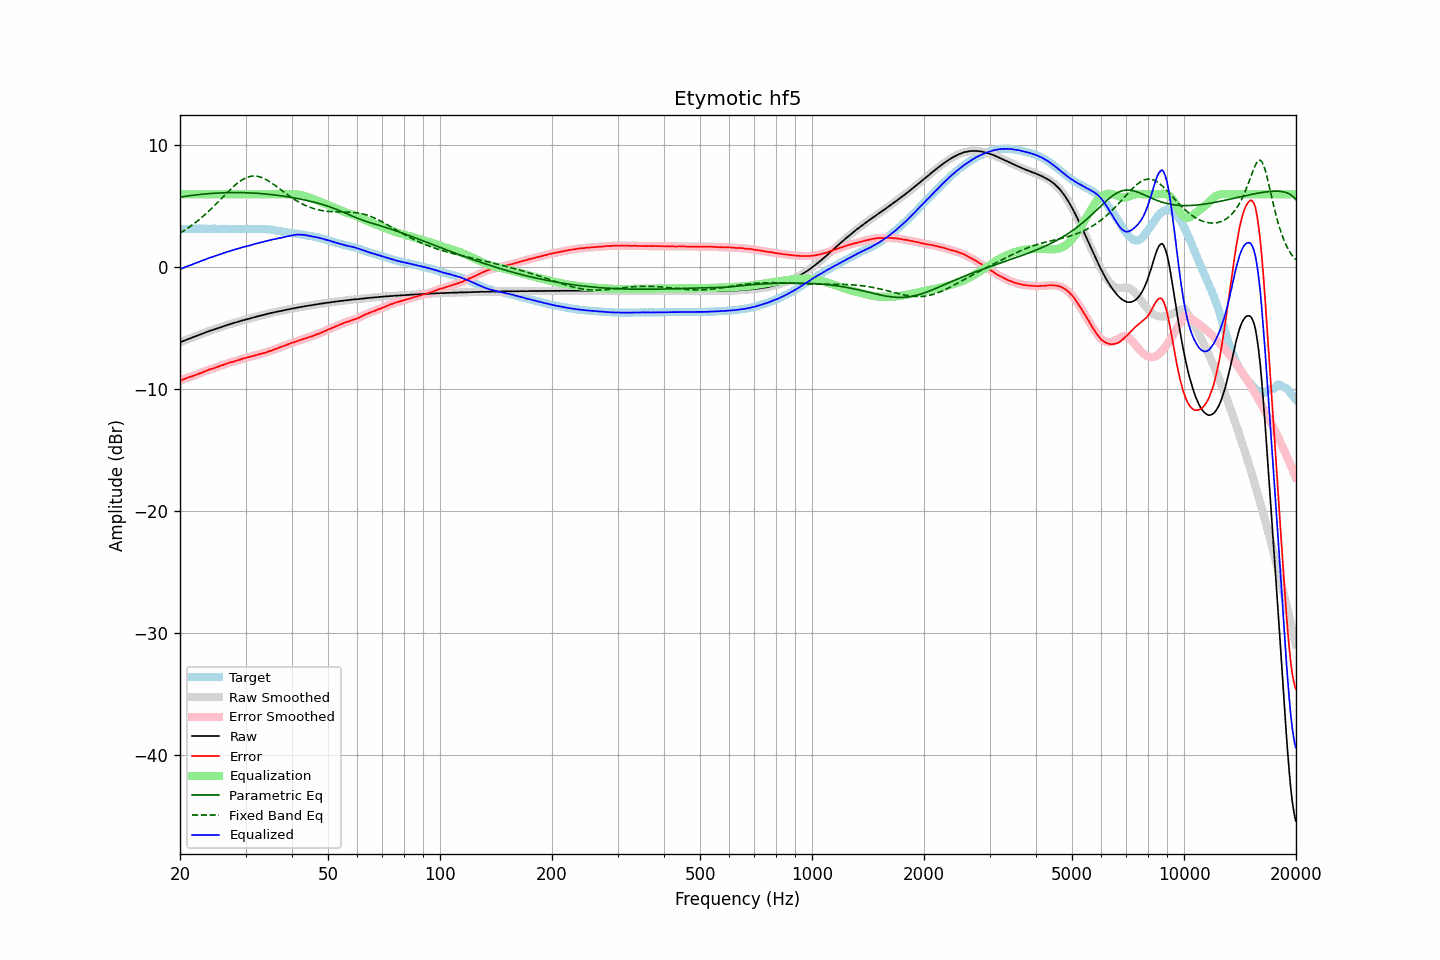

Source data for this figure (header and first rows):
frequency, raw, error, smoothed, error_smoothed, equalization, parametric_eq, fixed_band_eq, equalized_raw, equalized_smoothed, target
20.00, -6.15, -9.30, -6.16, -9.30, 6.00, 5.77, 2.81, -0.15, -0.16, 3.14
20.20, -6.10, -9.25, -6.10, -9.25, 6.00, 5.79, 2.89, -0.10, -0.10, 3.14
20.40, -6.04, -9.20, -6.05, -9.19, 6.00, 5.81, 2.97, -0.04, -0.05, 3.15
20.61, -5.99, -9.15, -5.99, -9.14, 6.00, 5.83, 3.05, 0.01, 0.01, 3.15
20.81, -5.94, -9.09, -5.94, -9.09, 6.00, 5.84, 3.14, 0.06, 0.06, 3.15
21.02, -5.88, -9.03, -5.89, -9.04, 6.00, 5.86, 3.23, 0.12, 0.11, 3.15
21.23, -5.84, -9.00, -5.84, -9.00, 6.00, 5.88, 3.32, 0.16, 0.16, 3.16
21.44, -5.79, -8.96, -5.79, -8.96, 6.00, 5.90, 3.41, 0.21, 0.21, 3.17
21.66, -5.74, -8.91, -5.74, -8.92, 6.00, 5.91, 3.51, 0.26, 0.26, 3.17
21.87, -5.69, -8.87, -5.69, -8.87, 6.00, 5.93, 3.61, 0.31, 0.31, 3.18
22.09, -5.64, -8.81, -5.64, -8.82, 6.00, 5.95, 3.71, 0.36, 0.36, 3.17
22.31, -5.59, -8.77, -5.59, -8.77, 6.00, 5.96, 3.82, 0.41, 0.41, 3.18
22.54, -5.54, -8.71, -5.54, -8.72, 6.00, 5.98, 3.93, 0.46, 0.46, 3.17
22.76, -5.49, -8.67, -5.49, -8.67, 6.00, 5.99, 4.04, 0.51, 0.51, 3.18
22.99, -5.43, -8.61, -5.44, -8.61, 6.00, 6.00, 4.15, 0.57, 0.56, 3.18
23.22, -5.38, -8.55, -5.38, -8.55, 6.00, 6.02, 4.27, 0.62, 0.62, 3.17
23.45, -5.33, -8.50, -5.33, -8.50, 6.00, 6.03, 4.38, 0.67, 0.67, 3.17
23.69, -5.28, -8.45, -5.28, -8.45, 6.00, 6.04, 4.51, 0.72, 0.72, 3.16
23.92, -5.23, -8.40, -5.23, -8.40, 6.00, 6.05, 4.63, 0.77, 0.77, 3.16
24.16, -5.18, -8.35, -5.19, -8.36, 6.00, 6.06, 4.75, 0.82, 0.81, 3.16
24.40, -5.15, -8.33, -5.15, -8.32, 6.00, 6.07, 4.88, 0.85, 0.85, 3.17
24.65, -5.10, -8.28, -5.11, -8.28, 6.00, 6.08, 5.01, 0.90, 0.89, 3.17
24.89, -5.06, -8.23, -5.06, -8.23, 6.00, 6.09, 5.14, 0.94, 0.94, 3.17
25.14, -5.01, -8.17, -5.02, -8.18, 6.00, 6.10, 5.28, 0.99, 0.98, 3.16
25.39, -4.97, -8.13, -4.97, -8.13, 6.00, 6.10, 5.41, 1.03, 1.03, 3.16
25.65, -4.92, -8.08, -4.93, -8.09, 6.00, 6.11, 5.55, 1.08, 1.07, 3.16
25.91, -4.88, -8.04, -4.88, -8.04, 6.00, 6.11, 5.68, 1.12, 1.12, 3.16
26.16, -4.83, -8.00, -4.83, -8.00, 6.00, 6.12, 5.82, 1.17, 1.17, 3.17
26.43, -4.78, -7.95, -4.79, -7.95, 6.00, 6.12, 5.95, 1.22, 1.21, 3.17
26.69, -4.74, -7.90, -4.74, -7.90, 6.00, 6.13, 6.09, 1.26, 1.26, 3.16
26.96, -4.70, -7.86, -4.70, -7.85, 6.00, 6.13, 6.22, 1.30, 1.30, 3.15
27.23, -4.65, -7.81, -4.66, -7.81, 6.00, 6.13, 6.35, 1.35, 1.34, 3.15
27.50, -4.62, -7.78, -4.62, -7.78, 6.00, 6.14, 6.47, 1.38, 1.38, 3.15
27.77, -4.58, -7.74, -4.58, -7.74, 6.00, 6.14, 6.60, 1.42, 1.42, 3.16
28.05, -4.53, -7.69, -4.54, -7.70, 6.00, 6.14, 6.72, 1.47, 1.46, 3.16
28.33, -4.50, -7.65, -4.50, -7.66, 6.00, 6.14, 6.83, 1.50, 1.50, 3.15
28.62, -4.46, -7.61, -4.46, -7.62, 6.00, 6.14, 6.93, 1.54, 1.54, 3.15
28.90, -4.43, -7.59, -4.43, -7.58, 6.00, 6.14, 7.03, 1.57, 1.57, 3.16
29.19, -4.38, -7.54, -4.39, -7.54, 6.00, 6.13, 7.13, 1.62, 1.61, 3.15
29.48, -4.35, -7.50, -4.35, -7.50, 6.00, 6.13, 7.21, 1.65, 1.65, 3.14
29.78, -4.31, -7.46, -4.32, -7.46, 6.00, 6.13, 7.28, 1.69, 1.68, 3.14
30.08, -4.28, -7.43, -4.28, -7.43, 6.00, 6.12, 7.34, 1.72, 1.72, 3.15
30.38, -4.24, -7.38, -4.25, -7.39, 6.00, 6.12, 7.40, 1.76, 1.75, 3.14
30.68, -4.21, -7.36, -4.21, -7.35, 6.00, 6.11, 7.44, 1.79, 1.79, 3.15
30.99, -4.17, -7.32, -4.17, -7.32, 6.00, 6.11, 7.47, 1.83, 1.83, 3.14
31.30, -4.13, -7.28, -4.14, -7.28, 6.00, 6.10, 7.49, 1.87, 1.86, 3.14
31.61, -4.10, -7.25, -4.10, -7.25, 6.00, 6.09, 7.49, 1.90, 1.90, 3.15
31.93, -4.06, -7.20, -4.07, -7.21, 6.00, 6.09, 7.49, 1.94, 1.93, 3.14
32.24, -4.03, -7.18, -4.03, -7.18, 6.00, 6.08, 7.47, 1.97, 1.97, 3.15
32.57, -3.99, -7.14, -3.99, -7.14, 6.00, 6.07, 7.45, 2.01, 2.01, 3.14
32.89, -3.96, -7.11, -3.96, -7.11, 6.00, 6.06, 7.41, 2.04, 2.04, 3.14
33.22, -3.92, -7.06, -3.93, -7.07, 6.00, 6.05, 7.36, 2.08, 2.07, 3.14
33.55, -3.90, -7.04, -3.90, -7.04, 6.00, 6.04, 7.31, 2.10, 2.10, 3.14
33.89, -3.86, -7.00, -3.87, -7.00, 6.00, 6.02, 7.25, 2.14, 2.13, 3.13
34.23, -3.83, -6.96, -3.83, -6.95, 6.00, 6.01, 7.17, 2.17, 2.17, 3.12
34.57, -3.79, -6.90, -3.80, -6.91, 6.00, 6.00, 7.10, 2.21, 2.20, 3.11
34.92, -3.76, -6.86, -3.76, -6.86, 6.00, 5.98, 7.01, 2.24, 2.24, 3.10
35.27, -3.73, -6.83, -3.73, -6.82, 6.00, 5.97, 6.93, 2.27, 2.27, 3.09
35.62, -3.70, -6.76, -3.71, -6.77, 6.00, 5.95, 6.83, 2.30, 2.29, 3.06
35.97, -3.68, -6.73, -3.68, -6.73, 6.00, 5.94, 6.74, 2.32, 2.32, 3.05
... 635 more rows
